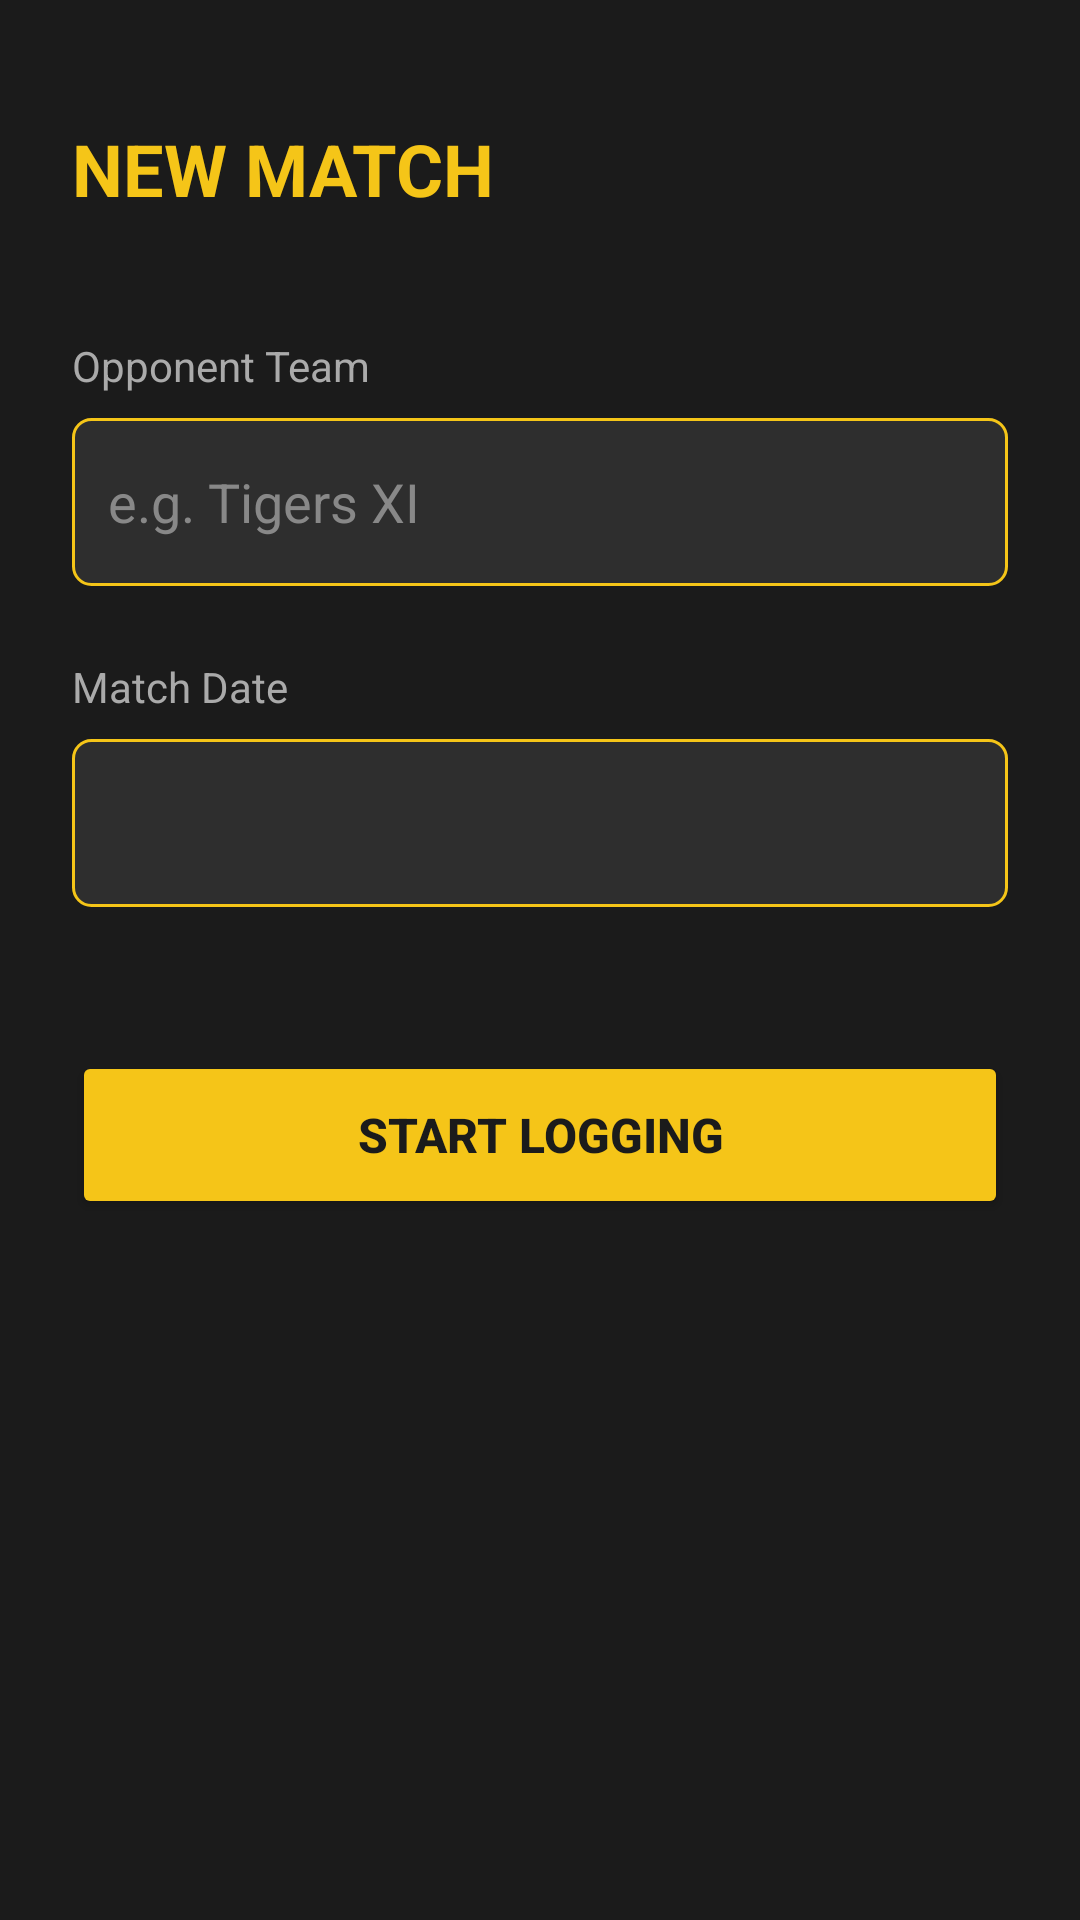

Reconstruct the res/layout file that produces this screen, plus the resources it refers to.
<!-- AndroidManifest.xml: application theme Theme.KabaddiArena -->
<!-- res/layout/activity_match_setup.xml -->
<?xml version="1.0" encoding="utf-8"?>
<LinearLayout xmlns:android="http://schemas.android.com/apk/res/android"
    android:layout_width="match_parent"
    android:layout_height="match_parent"
    android:background="#1B1B1B"
    android:orientation="vertical"
    android:padding="24dp">

    <TextView
        android:layout_width="wrap_content"
        android:layout_height="wrap_content"
        android:text="NEW MATCH"
        android:textColor="#F5C518"
        android:textSize="24sp"
        android:textStyle="bold"
        android:layout_marginBottom="40dp"
        android:layout_marginTop="16dp" />

    <TextView
        android:layout_width="wrap_content"
        android:layout_height="wrap_content"
        android:text="Opponent Team"
        android:textColor="#AAAAAA"
        android:textSize="14sp" />

    <EditText
        android:id="@+id/etOpponentTeam"
        android:layout_width="match_parent"
        android:layout_height="56dp"
        android:layout_marginTop="8dp"
        android:layout_marginBottom="24dp"
        android:background="@drawable/edittext_bg"
        android:hint="e.g. Tigers XI"
        android:textColor="#FFFFFF"
        android:textColorHint="#888888"
        android:padding="12dp"
        android:inputType="text" />

    <TextView
        android:layout_width="wrap_content"
        android:layout_height="wrap_content"
        android:text="Match Date"
        android:textColor="#AAAAAA"
        android:textSize="14sp" />

    <EditText
        android:id="@+id/etMatchDate"
        android:layout_width="match_parent"
        android:layout_height="56dp"
        android:layout_marginTop="8dp"
        android:layout_marginBottom="48dp"
        android:background="@drawable/edittext_bg"
        android:textColor="#FFFFFF"
        android:textColorHint="#888888"
        android:padding="12dp"
        android:focusable="false"
        android:clickable="true"
        android:inputType="none" />

    <Button
        android:id="@+id/btnStartLogging"
        android:layout_width="match_parent"
        android:layout_height="56dp"
        android:backgroundTint="#F5C518"
        android:text="START LOGGING"
        android:textColor="#1B1B1B"
        android:textStyle="bold"
        android:textSize="16sp" />

</LinearLayout>
<!-- resources referenced by this layout -->
<resources>
  <!-- drawable edittext_bg (drawable) -->
  <?xml version="1.0" encoding="utf-8"?>
  <shape xmlns:android="http://schemas.android.com/apk/res/android">
      <solid android:color="#2E2E2E" />
      <stroke android:width="1dp" android:color="#F5C518" />
      <corners android:radius="6dp" />
  </shape>
  <style name="Theme.KabaddiArena" parent="Theme.MaterialComponents.DayNight.DarkActionBar">
          <item name="colorPrimary">#F5C518</item>
          <item name="colorPrimaryVariant">#C49A00</item>
          <item name="colorOnPrimary">#1B1B1B</item>
          <item name="colorSecondary">#2E2E2E</item>
          <item name="colorOnSecondary">#FFFFFF</item>
          <item name="android:statusBarColor">#1B1B1B</item>
      </style>
</resources>
